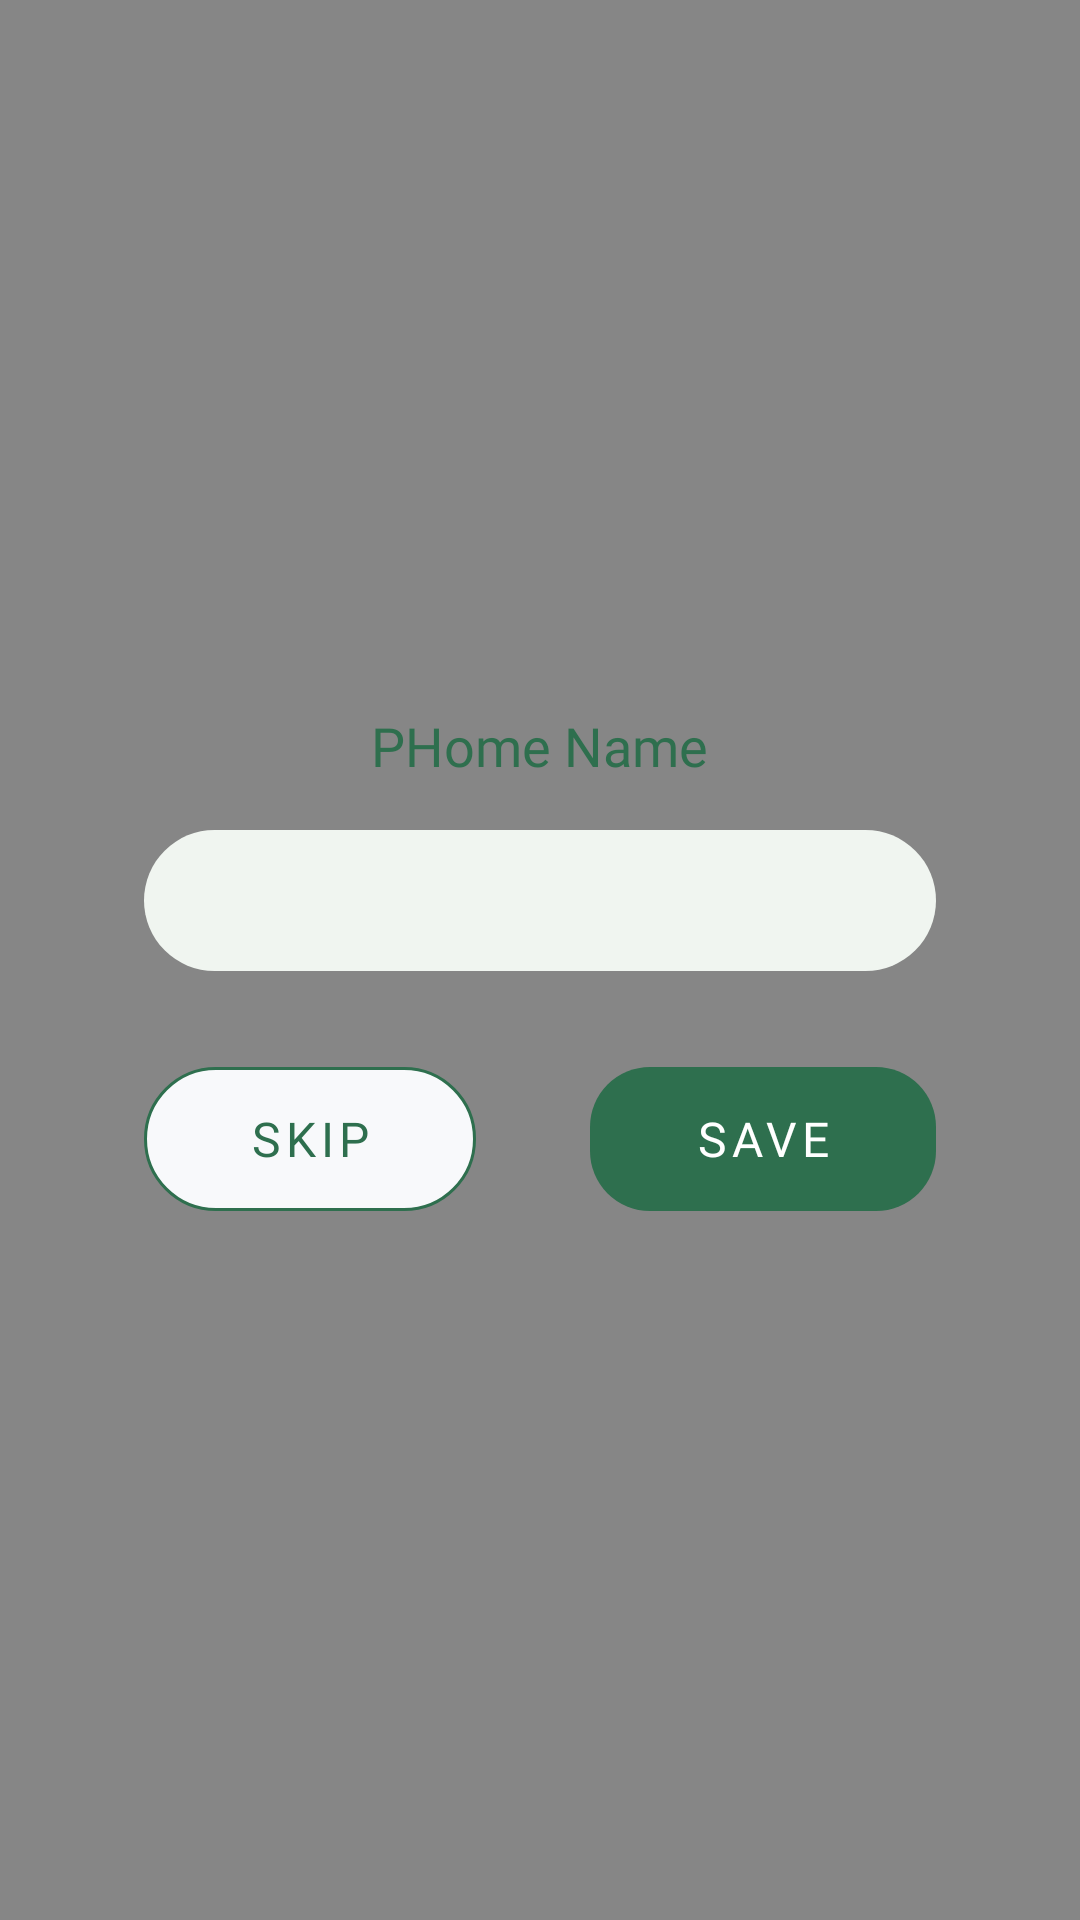

Android layout source for this screen:
<!-- AndroidManifest.xml: application theme AppTheme.NoActionBar -->
<!-- res/layout/fragment_message_dialog.xml -->
<?xml version="1.0" encoding="utf-8"?>
<FrameLayout xmlns:android="http://schemas.android.com/apk/res/android"
    android:id="@+id/fm_dialog"
    android:layout_width="match_parent"
    android:layout_height="match_parent"
    android:background="@color/grey_transparent">

    <LinearLayout
        android:layout_width="match_parent"
        android:layout_height="wrap_content"
        android:layout_gravity="center"
        android:layout_marginHorizontal="@dimen/margin_vertical"
        android:background="@drawable/background_dialog"
        android:gravity="center_horizontal"
        android:orientation="vertical"
        android:paddingHorizontal="@dimen/padding_horizontal"
        android:paddingVertical="@dimen/padding_vertical">

        <TextView
            android:id="@+id/tv_title"
            style="@style/title_1"
            android:layout_width="wrap_content"
            android:layout_height="wrap_content"
            android:text="@string/p_home_name" />

        <EditText
            android:id="@+id/et_edit"
            style="@style/title_3"
            android:layout_width="match_parent"
            android:layout_height="@dimen/button_long_height"
            android:layout_marginTop="@dimen/text_device_margin_top"
            android:background="@drawable/background_edittext"
            android:gravity="center_vertical"
            android:padding="@dimen/input_wifi_padding_vertical"
            android:textColor="@color/text_color"
            android:textSize="@dimen/edit_text_size" />

        <RelativeLayout
            android:layout_width="match_parent"
            android:layout_height="wrap_content"
            android:layout_marginTop="@dimen/guidance_text_margin_top">

            <Button
                android:id="@+id/bt_skip"
                style="@style/button_short_cancel"
                android:layout_width="wrap_content"
                android:layout_height="wrap_content"
                android:paddingHorizontal="@dimen/button_dialog_horizontal"
                android:paddingVertical="@dimen/button_dialog_vertical"
                android:text="@string/skip" />

            <Button
                android:id="@+id/bt_save"
                style="@style/button_short_confirm"
                android:layout_width="wrap_content"
                android:layout_height="wrap_content"
                android:layout_alignParentEnd="true"
                android:paddingHorizontal="@dimen/button_dialog_horizontal"
                android:paddingVertical="@dimen/button_dialog_vertical"
                android:text="@string/save" />
        </RelativeLayout>
    </LinearLayout>
</FrameLayout>
<!-- resources referenced by this layout -->
<resources>
  <color name="grey_transparent">#902E2E2E</color>
  <color name="text_color">#2e2e2e</color>
  <dimen name="button_dialog_horizontal">35dp</dimen>
  <dimen name="button_dialog_vertical">13dp</dimen>
  <dimen name="button_long_height">47dp</dimen>
  <dimen name="edit_text_size">15sp</dimen>
  <dimen name="guidance_text_margin_top">32dp</dimen>
  <dimen name="input_wifi_padding_vertical">15dp</dimen>
  <dimen name="margin_vertical">26dp</dimen>
  <dimen name="padding_horizontal">22dp</dimen>
  <dimen name="padding_vertical">32dp</dimen>
  <dimen name="text_device_margin_top">16dp</dimen>
  <!-- drawable background_edittext (drawable) -->
  <?xml version="1.0" encoding="utf-8"?>
  <shape xmlns:android="http://schemas.android.com/apk/res/android"
      android:shape="rectangle">
  
      <solid android:color="@color/light_green" />
  
      <corners android:radius="@dimen/button_radius_medium" />
  </shape>
  <string name="p_home_name">PHome Name</string>
  <string name="save">Save</string>
  <string name="skip">Skip</string>
  <style name="title_1">
          <item name="android:textSize">@dimen/medium_text_size</item>
          <item name="android:fontFamily">@font/koho_bold</item>
          <item name="android:textColor">@color/green</item>
      </style>
  <style name="title_3">
          <item name="android:textSize">@dimen/toolbar_title_size</item>
          <item name="android:fontFamily">@font/koho_bold</item>
          <item name="android:textColor">@color/green</item>
      </style>
  <style name="AppTheme.NoActionBar">
          <item name="android:windowAnimationStyle">@null</item>
          <item name="windowActionBar">false</item>
          <item name="windowNoTitle">true</item>
          <item name="android:windowTranslucentStatus">true</item>
          <item name="android:windowTranslucentNavigation">true</item>
      </style>
  <color name="light_green">#f0f5f0</color>
  <dimen name="button_radius_medium">25dp</dimen>
  <!-- drawable button_disable_background (drawable) -->
  <?xml version="1.0" encoding="utf-8"?>
  <shape xmlns:android="http://schemas.android.com/apk/res/android"
      android:shape="rectangle">
  
      <stroke android:width="@dimen/stroke_1dp"
          android:color="@color/green"/>
  
      <solid android:color="@color/grey_light" />
  
      <corners android:radius="@dimen/button_radius_medium"/>
  </shape>
  <dimen name="toolbar_title_size">16sp</dimen>
  <color name="green">#2e6f4e</color>
  <color name="white">#FFFFFF</color>
  <dimen name="medium_text_size">18sp</dimen>
  <dimen name="stroke_1dp">1dp</dimen>
  <color name="grey_light">#f8f9fb</color>
  <dimen name="button_radius">20dp</dimen>
  <!-- drawable button_selector (drawable) -->
  <?xml version="1.0" encoding="utf-8"?>
  <selector xmlns:android="http://schemas.android.com/apk/res/android">
  
          <item android:drawable="@drawable/green_button" android:state_enabled="true"/>
          <item android:drawable="@drawable/button_disable" android:state_enabled="false"/>
  
  </selector>
  <!-- drawable green_button (drawable) -->
  <?xml version="1.0" encoding="utf-8"?>
  <shape xmlns:android="http://schemas.android.com/apk/res/android"
      android:shape="rectangle">
  
      <solid android:color="@color/green" />
  
      <corners android:radius="@dimen/button_radius" />
  </shape>
  <!-- drawable button_disable (drawable) -->
  <?xml version="1.0" encoding="utf-8"?>
  <shape xmlns:android="http://schemas.android.com/apk/res/android"
      android:shape="rectangle">
  
      <solid android:color="@color/bluey_gray" />
  
      <corners android:radius="@dimen/button_radius" />
  </shape>
  <color name="bluey_gray">#939cb1</color>
</resources>
